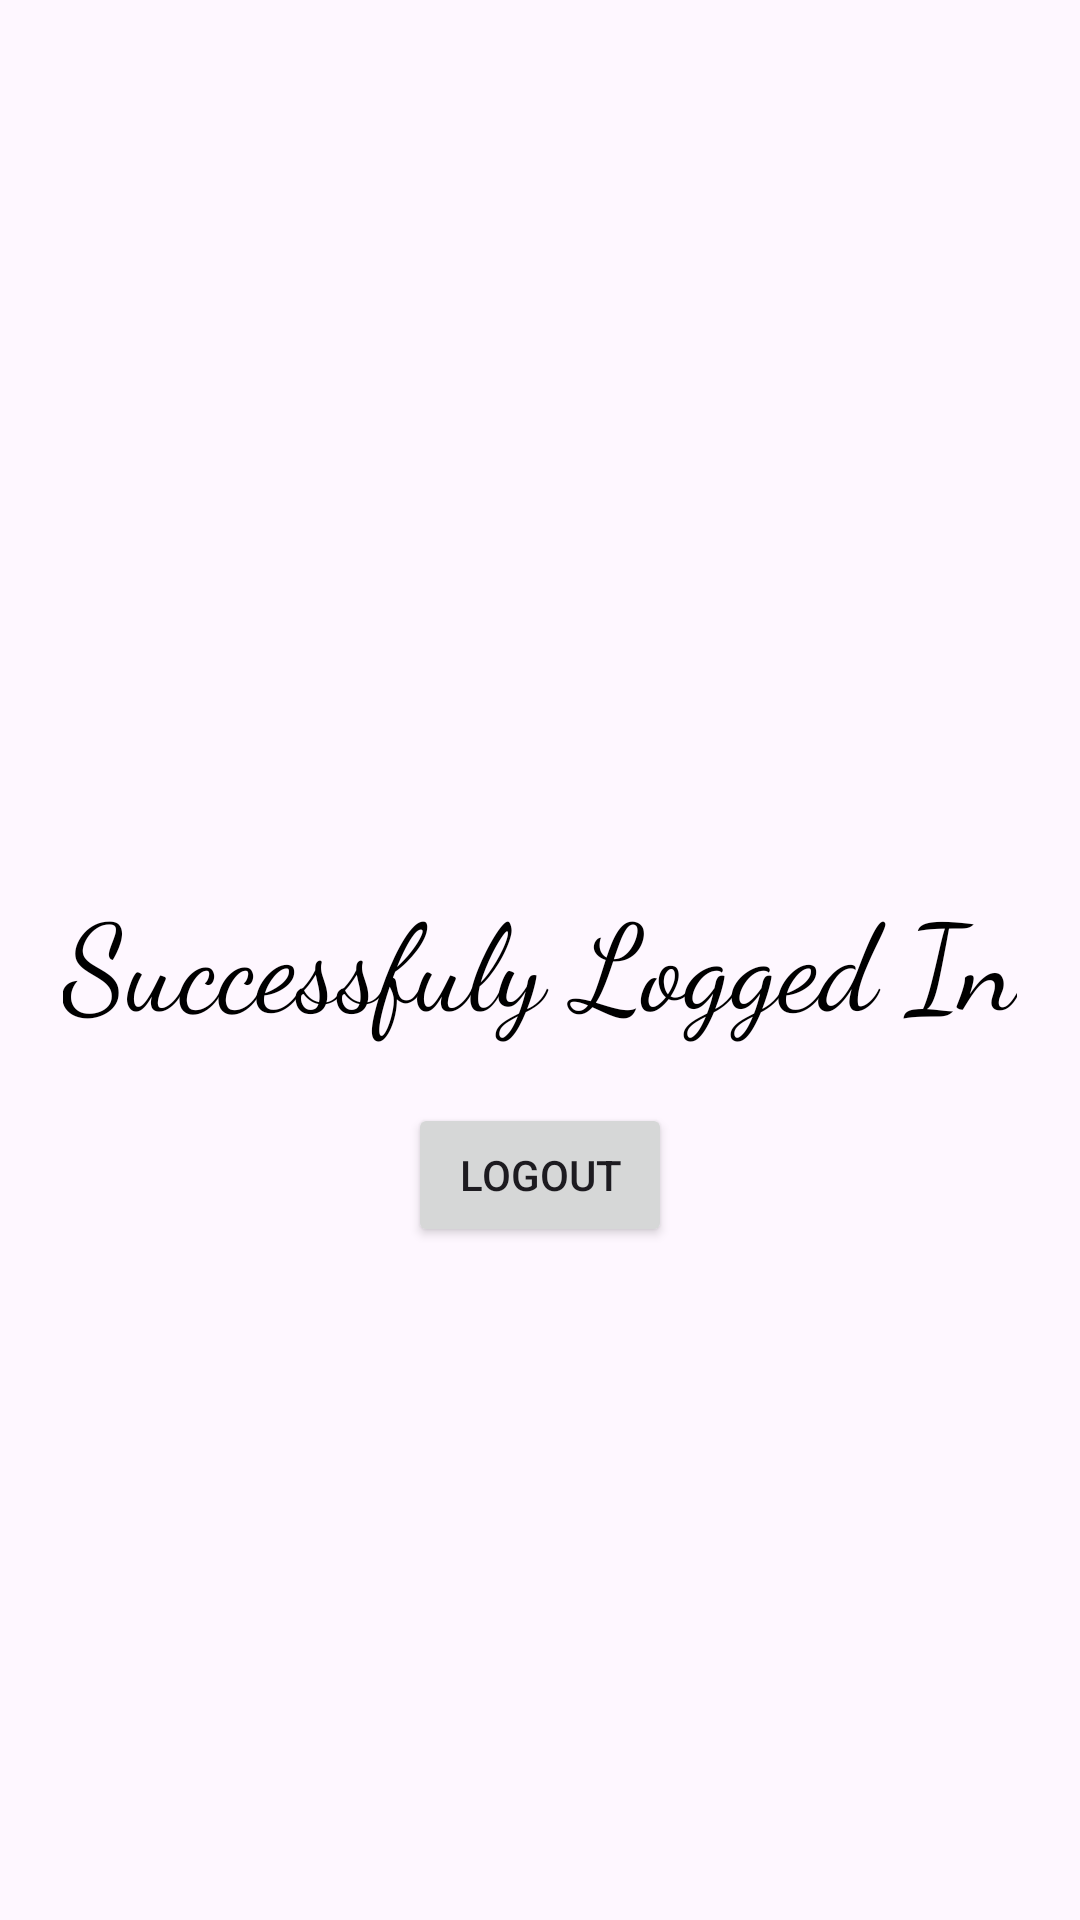

Write the Android layout XML for this screen, with the resource values it uses.
<!-- AndroidManifest.xml: application theme Theme.NewHomeApp -->
<!-- res/layout/activity_logout.xml -->
<?xml version="1.0" encoding="utf-8"?>
<RelativeLayout xmlns:android="http://schemas.android.com/apk/res/android"
    xmlns:app="http://schemas.android.com/apk/res-auto"
    xmlns:tools="http://schemas.android.com/tools"
    android:layout_width="match_parent"
    android:layout_height="match_parent"
    tools:context=".GoogleLogin.Logout">

    <TextView
        android:id="@+id/loggedin"
        android:layout_width="wrap_content"
        android:layout_height="wrap_content"
        android:text="Successfuly Logged In"
        android:layout_centerInParent="true"
        android:textSize="40dp"
        android:textColor="@color/black"
        android:fontFamily="cursive"/>

    <Button
        android:layout_width="wrap_content"
        android:layout_height="wrap_content"
        android:id="@+id/logoutbtn"
        android:text="Logout"
        android:layout_centerHorizontal="true"
        android:layout_below="@+id/loggedin"
        android:layout_marginTop="20dp"/>

</RelativeLayout>
<!-- resources referenced by this layout -->
<resources>
  <color name="black">#FF000000</color>
  <style name="Theme.NewHomeApp" parent="Base.Theme.NewHomeApp" />
  <style name="Base.Theme.NewHomeApp" parent="Theme.Material3.DayNight.NoActionBar">
  
  
  
          <item name="android:statusBarColor" tools:targetApi="l">@color/black</item>
      </style>
</resources>
